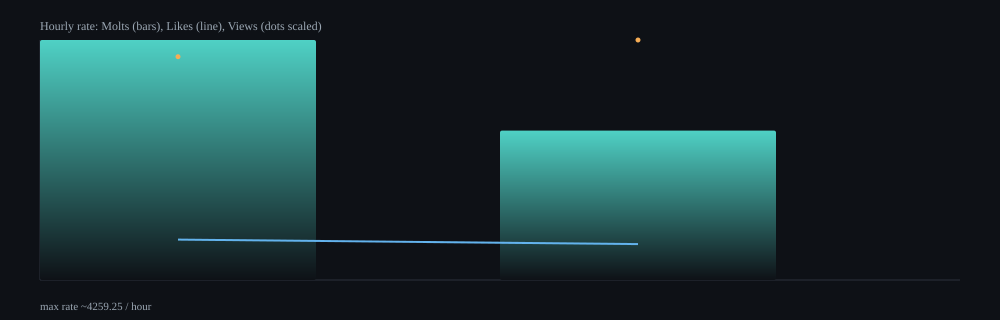

The table this chart was drawn from, first rows:
hour, samples, delta_molts, delta_likes, delta_views, rate_molts_per_min, rate_likes_per_min, rate_views_per_min, rate_molts_per_hour, rate_likes_per_hour, rate_views_per_hour
2026-02-08T23:00Z, 11, 659, 111, 52156, 70.99, 11.96, 5618, 4259, 717.4, 337094
2026-02-09T00:00Z, 64, 2599, 625, 355249, 44.18, 10.62, 6038, 2651, 637.4, 362294
